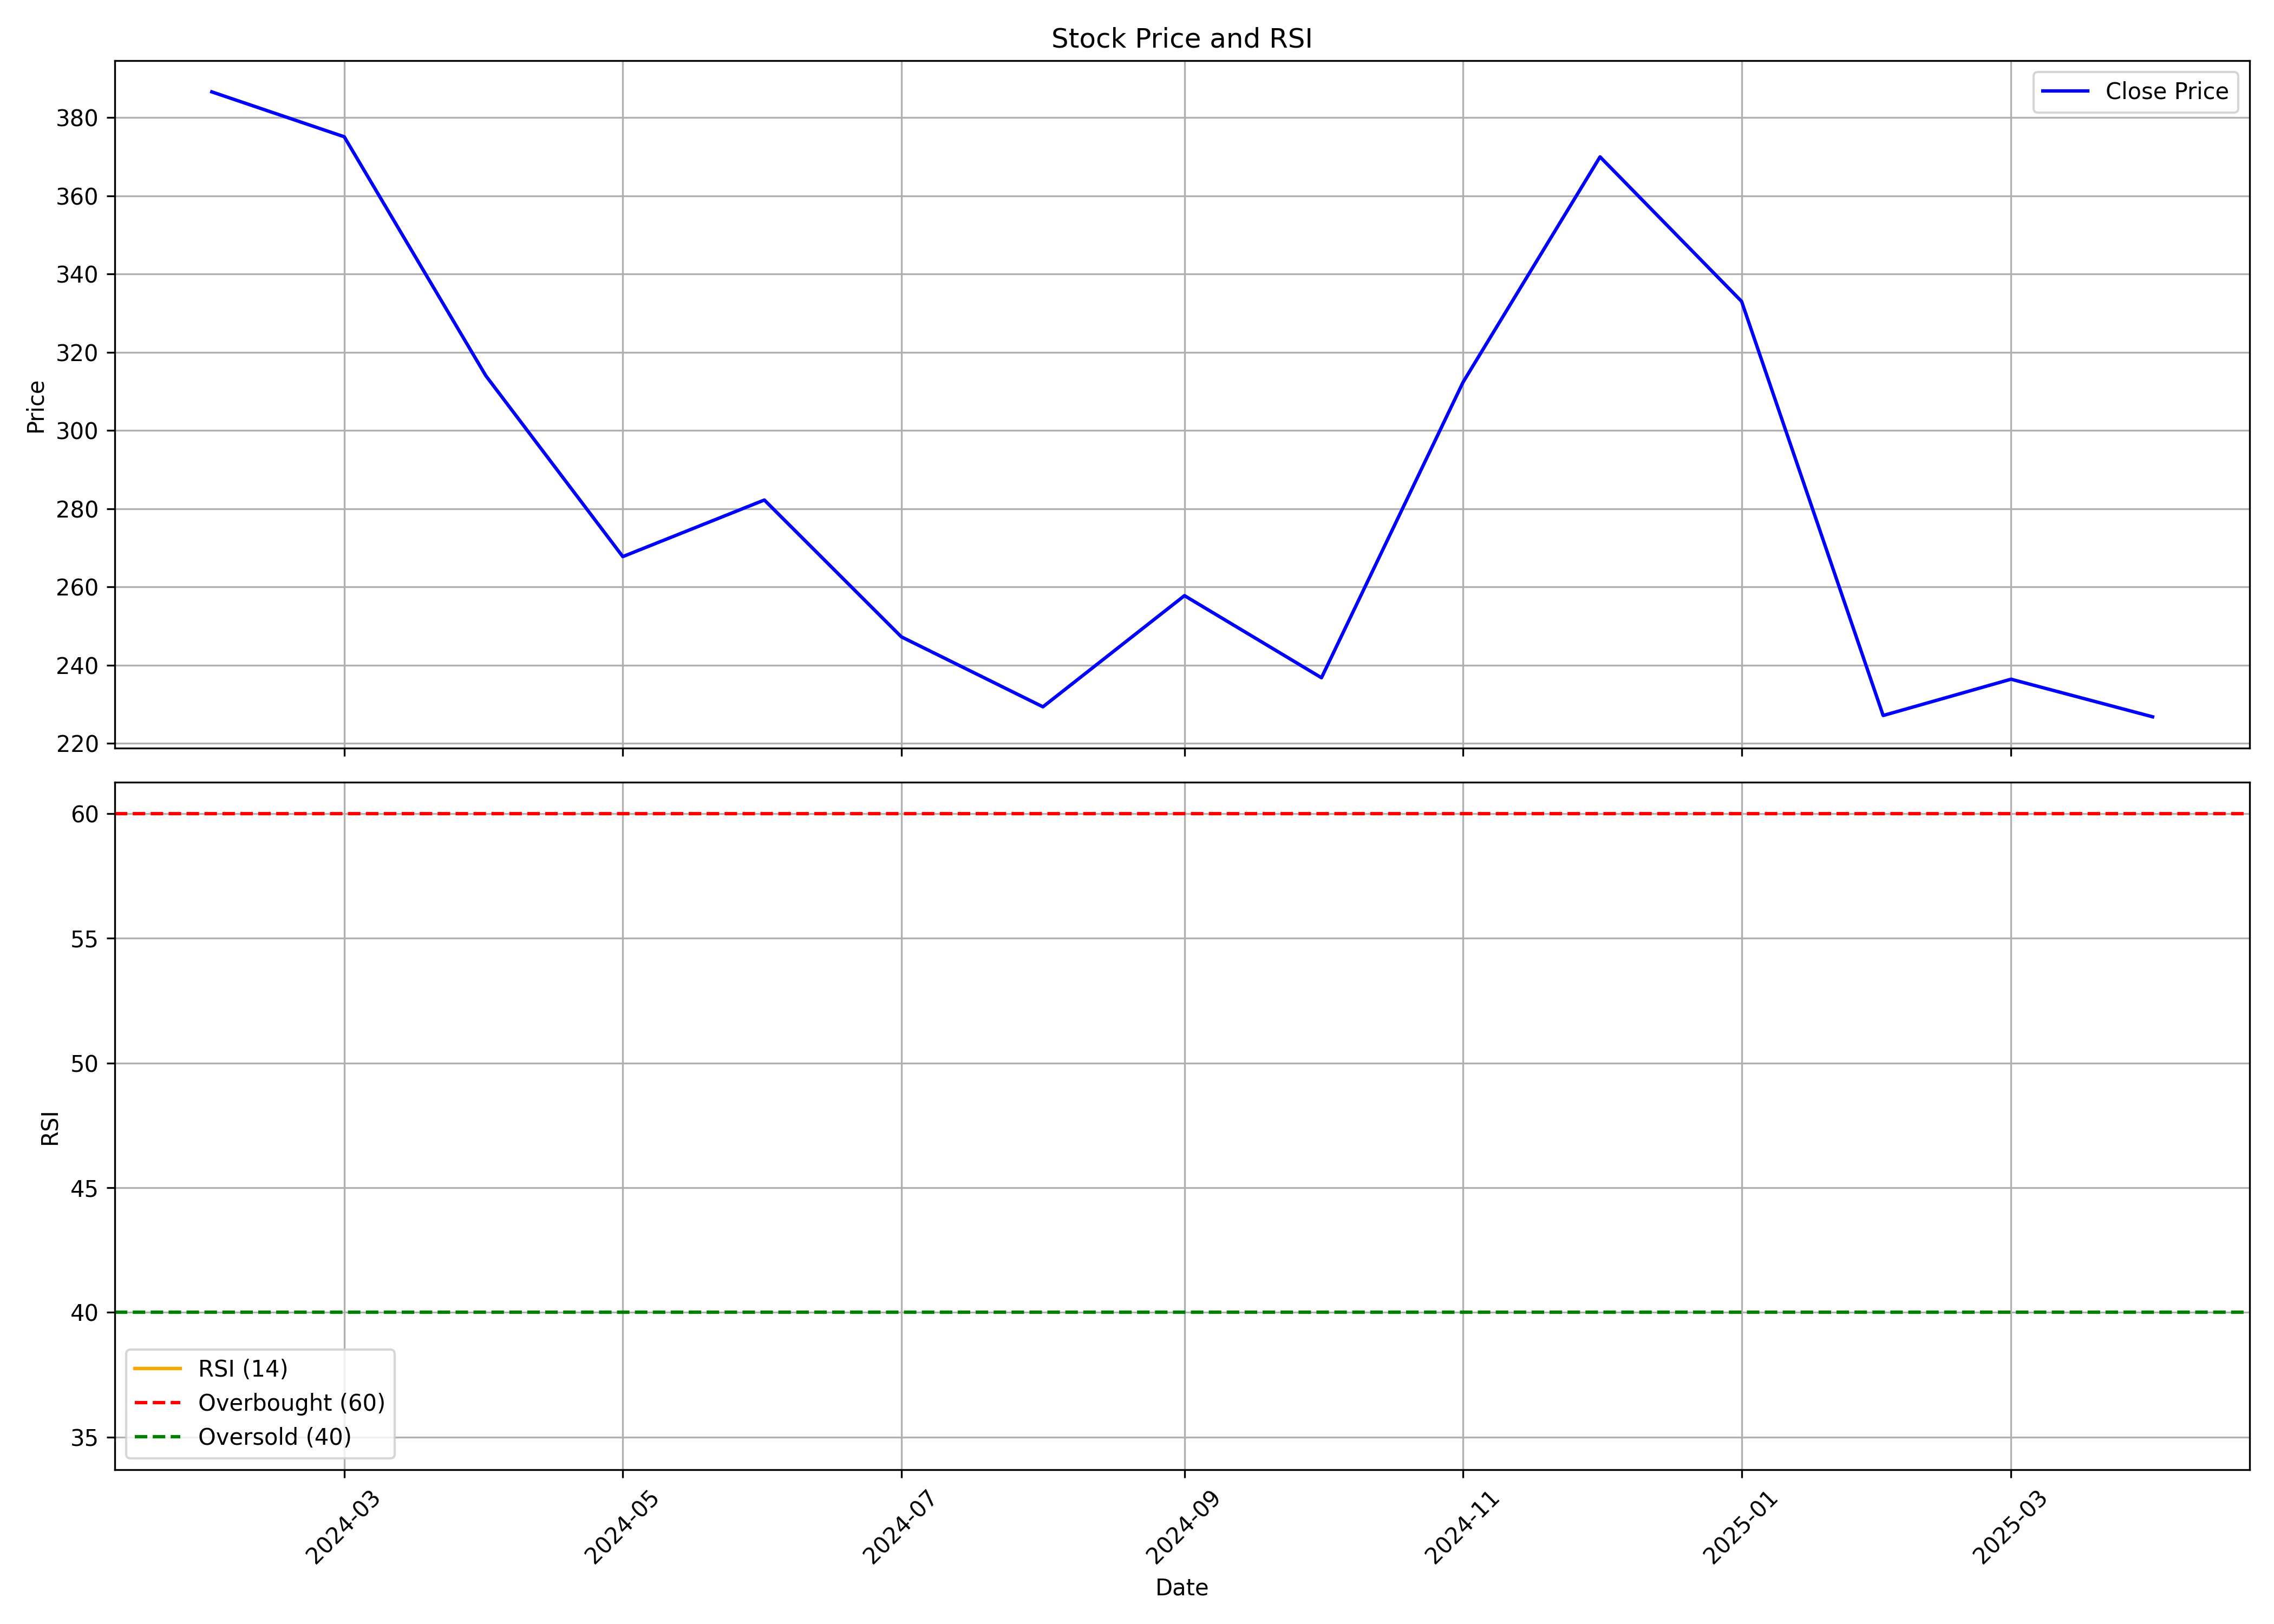

The file beside this chart, header and first rows:
, Unnamed: 0, date, symbol, open, high, low, close, volume, rsi
0, 0, 2024-02-01, SIGNPOST, 310.3, 415.6, 309.3, 386.6, 1382541, 
1, 1, 2024-03-01, SIGNPOST, 391.2, 465, 354.5, 375.1, 1650270, 
2, 2, 2024-04-01, SIGNPOST, 381.2, 389.2, 304.3, 314, 2257110, 
3, 3, 2024-05-01, SIGNPOST, 314, 335.3, 258, 267.8, 2151641, 
4, 4, 2024-06-01, SIGNPOST, 286.4, 316.7, 227.5, 282.2, 2289356, 
5, 5, 2024-07-01, SIGNPOST, 284.1, 295.7, 238.6, 247.3, 1270616, 
6, 6, 2024-08-01, SIGNPOST, 248.5, 276.4, 215.1, 229.4, 2997476, 
7, 7, 2024-09-01, SIGNPOST, 232.5, 271.6, 211.5, 257.8, 3934477, 
8, 8, 2024-10-01, SIGNPOST, 256.0, 262.0, 219.0, 236.8, 1168326, 
9, 9, 2024-11-01, SIGNPOST, 242.7, 324.5, 222.5, 312.3, 4044896, 
10, 10, 2024-12-01, SIGNPOST, 309.5, 400.0, 299.6, 370, 6092026, 
11, 11, 2025-01-01, SIGNPOST, 370.0, 403.3, 317, 333.0, 1077082, 
12, 12, 2025-02-01, SIGNPOST, 345, 356.0, 223.7, 227.1, 943925, 
13, 13, 2025-03-01, SIGNPOST, 232.0, 272.5, 210.0, 236.4, 557352, 
14, 14, 2025-04-01, SIGNPOST, 234.9, 280, 215.0, 226.8, 519297, 34.94
